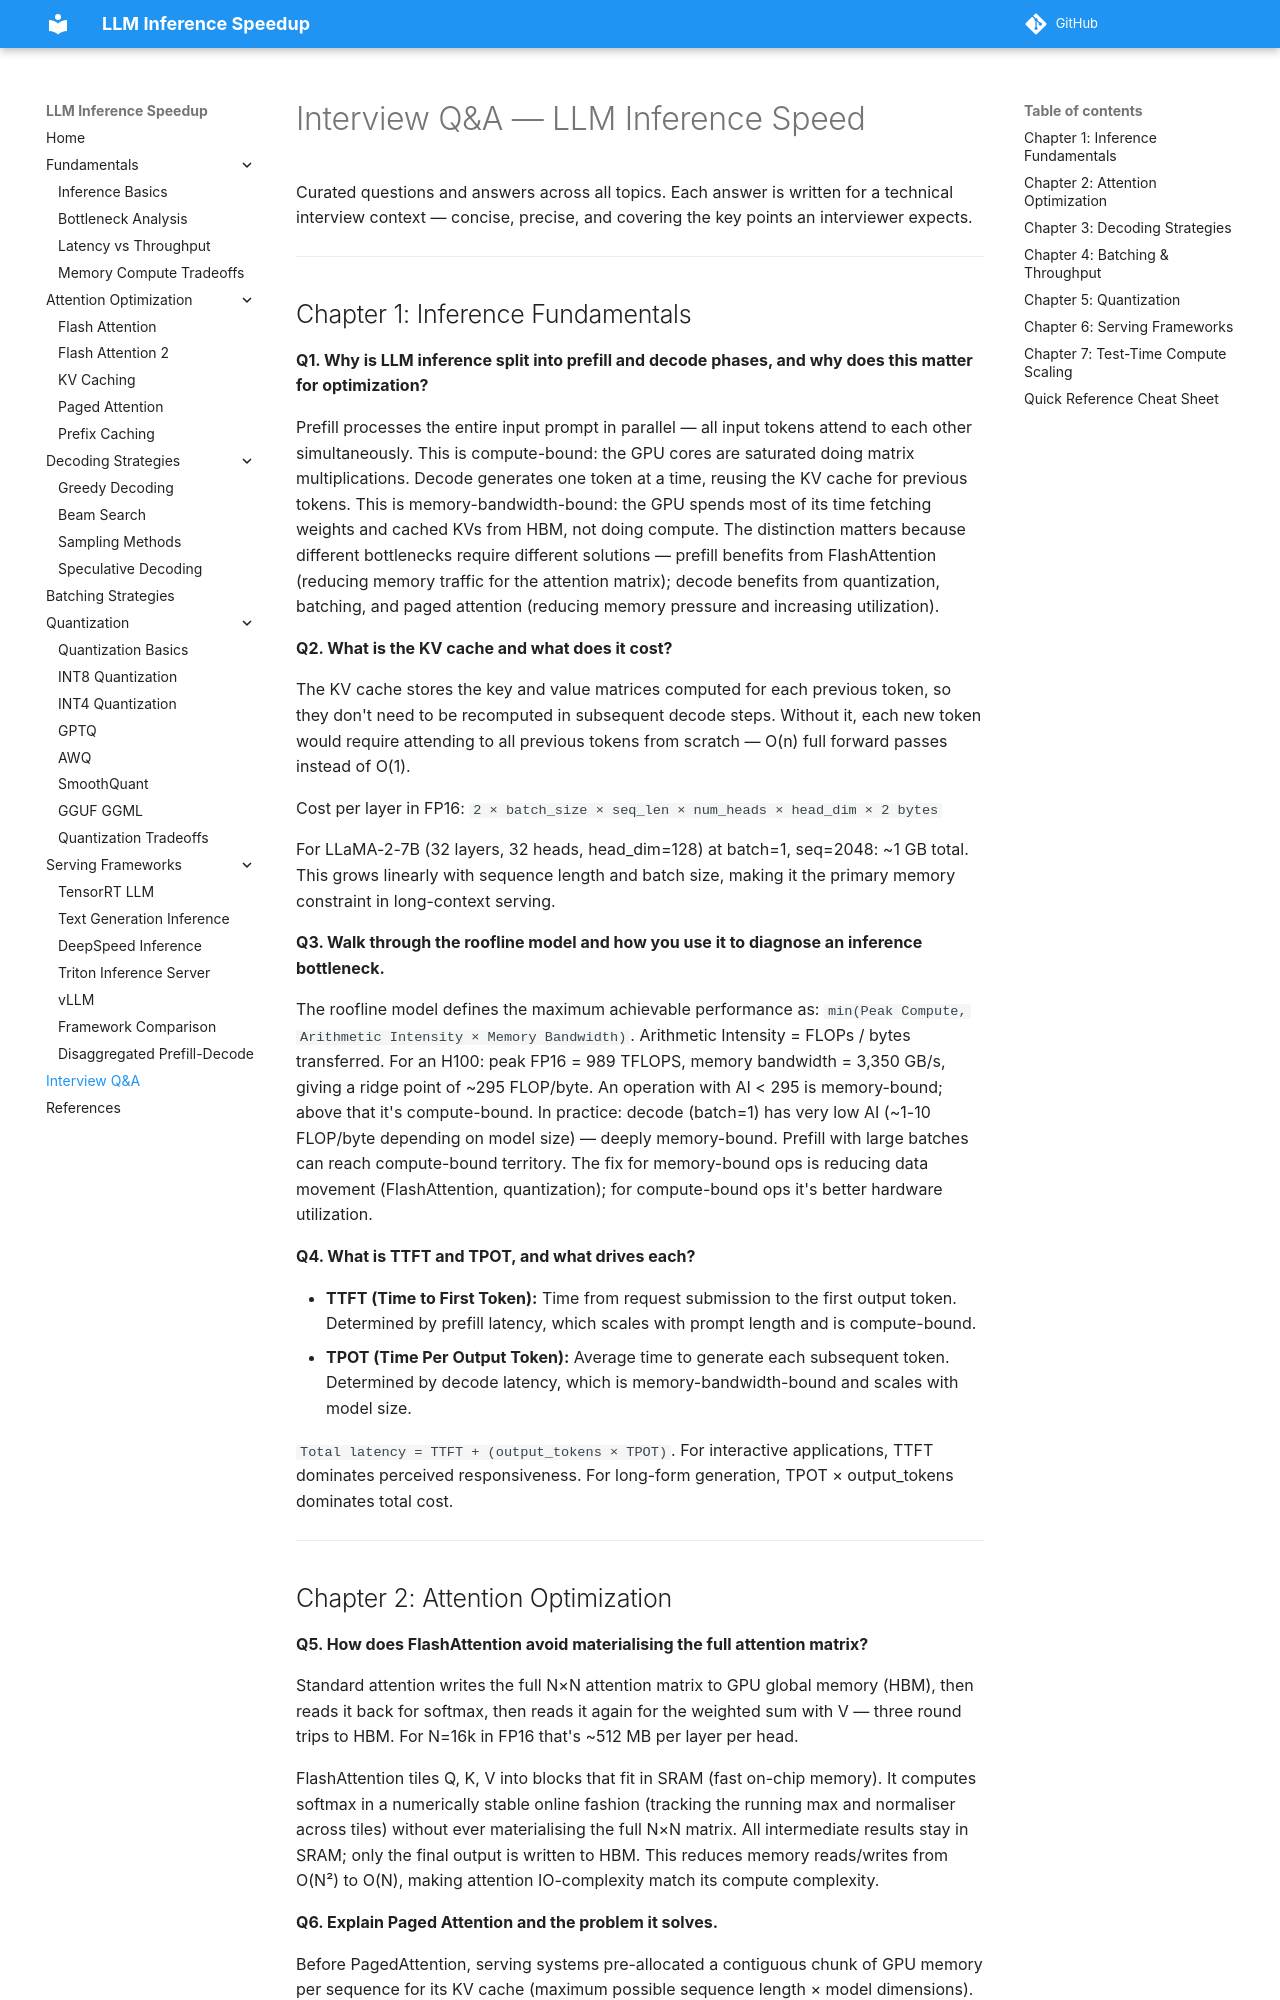

repository: saurabhiit2007/LLM-Inference-Speed · page: qa/index.html · generator: mkdocs

# Interview Q&A — LLM Inference Speed

Curated questions and answers across all topics. Each answer is written for a technical interview context — concise, precise, and covering the key points an interviewer expects.

---

## Chapter 1: Inference Fundamentals

**Q1. Why is LLM inference split into prefill and decode phases, and why does this matter for optimization?**

Prefill processes the entire input prompt in parallel — all input tokens attend to each other simultaneously. This is compute-bound: the GPU cores are saturated doing matrix multiplications. Decode generates one token at a time, reusing the KV cache for previous tokens. This is memory-bandwidth-bound: the GPU spends most of its time fetching weights and cached KVs from HBM, not doing compute. The distinction matters because different bottlenecks require different solutions — prefill benefits from FlashAttention (reducing memory traffic for the attention matrix); decode benefits from quantization, batching, and paged attention (reducing memory pressure and increasing utilization).

**Q2. What is the KV cache and what does it cost?**

The KV cache stores the key and value matrices computed for each previous token, so they don't need to be recomputed in subsequent decode steps. Without it, each new token would require attending to all previous tokens from scratch — O(n) full forward passes instead of O(1).

Cost per layer in FP16: `2 × batch_size × seq_len × num_heads × head_dim × 2 bytes`

For LLaMA-2-7B (32 layers, 32 heads, head_dim=128) at batch=1, seq=2048: ~1 GB total. This grows linearly with sequence length and batch size, making it the primary memory constraint in long-context serving.

**Q3. Walk through the roofline model and how you use it to diagnose an inference bottleneck.**

The roofline model defines the maximum achievable performance as: `min(Peak Compute, Arithmetic Intensity × Memory Bandwidth)`. Arithmetic Intensity = FLOPs / bytes transferred. For an H100: peak FP16 = 989 TFLOPS, memory bandwidth = 3,350 GB/s, giving a ridge point of ~295 FLOP/byte. An operation with AI < 295 is memory-bound; above that it's compute-bound. In practice: decode (batch=1) has very low AI (~1-10 FLOP/byte depending on model size) — deeply memory-bound. Prefill with large batches can reach compute-bound territory. The fix for memory-bound ops is reducing data movement (FlashAttention, quantization); for compute-bound ops it's better hardware utilization.

**Q4. What is TTFT and TPOT, and what drives each?**

- **TTFT (Time to First Token):** Time from request submission to the first output token. Determined by prefill latency, which scales with prompt length and is compute-bound.
- **TPOT (Time Per Output Token):** Average time to generate each subsequent token. Determined by decode latency, which is memory-bandwidth-bound and scales with model size.

`Total latency = TTFT + (output_tokens × TPOT)`. For interactive applications, TTFT dominates perceived responsiveness. For long-form generation, TPOT × output_tokens dominates total cost.

---
